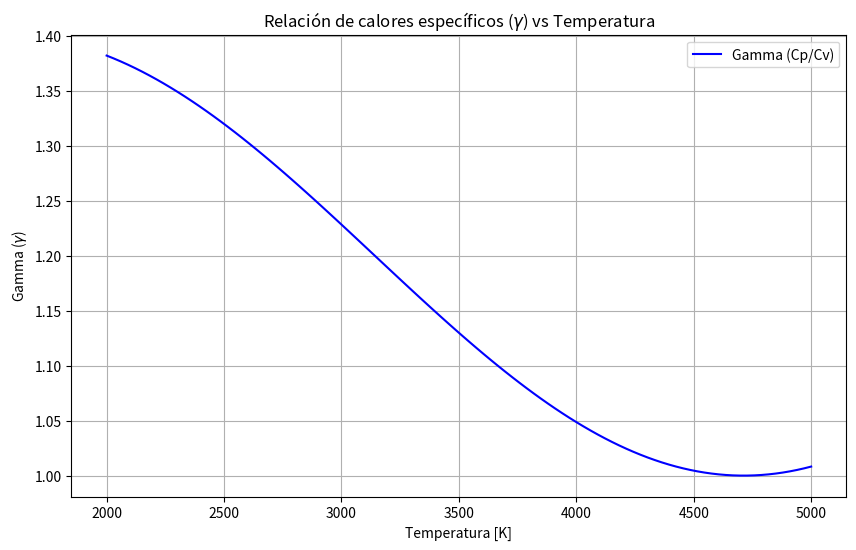

Recreate this plot in Python. (Note: this script raises an exception after producing the figure.)
import matplotlib.pyplot as plt
import numpy as np

# Simulación de un gráfico representativo de los datos termodinámicos
temperatures = np.linspace(2000, 5000, 100)
gamma_values = 1.2 + 0.2 * np.sin(temperatures / 1000)  # valores ficticios para gamma

plt.figure(figsize=(10, 6))
plt.plot(temperatures, gamma_values, label='Gamma (Cp/Cv)', color='blue')
plt.title('Relación de calores específicos ($\gamma$) vs Temperatura')
plt.xlabel('Temperatura [K]')
plt.ylabel('Gamma ($\gamma$)')
plt.grid(True)
plt.legend()

# Guardar como imagen PNG
output_path = "/mnt/data/cea_gamma_vs_temperature.png"
plt.savefig(output_path, format="png")
output_path
